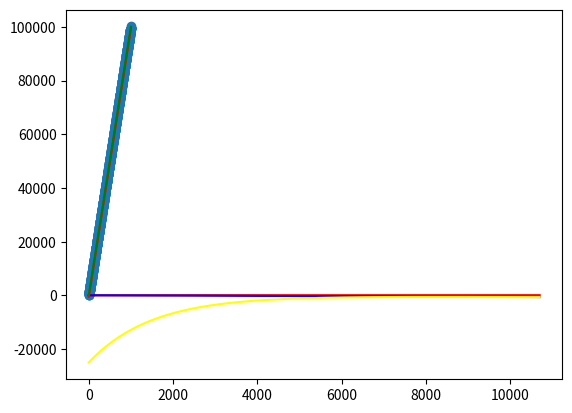

Source code (Python):

import numpy as np
import numpy.matlib as npm
import random
import matplotlib.pyplot as plt

p1 = 100#100*random.random()
p2 = 10#100*random.random()



X = range(1,1001)
X = npm.asarray(X)

N = 200
Y = []
YY = []

for each in X:
    Y.append(each*p1+p2+N*random.uniform(-1.0,1.0))
    YY.append(each*p1 + p2)

Y = npm.asarray(Y)

#plt.scatter(X,Y)
#plt.show()

p = npm.ones((1,2)) * 50

y = npm.asarray(Y)
x1 = npm.asarray(X)
x2 = npm.ones((1,1000))

x = np.vstack([x1,x2])

#print(p.shape)
#print(y.shape)
p11 = []
p22 = []
loss = []
iters= 10700
for i in  range(iters):
    t1 = p * np.power(x,2)
    t1 = np.sum(t1,axis = 1)
    t2 = y * x.T
    #print(t1.shape)
    #print(t2.shape)
    #print(t2)
    dp = -2*(t1 - t2) / 1000
    #print(p)
    p += dp*1e-9
    loss.append(np.mean(p*x - y))
    p11.append(p[0,0])
    p22.append(p[0,1])

xx = range(0,iters)

print(str(p1) + " " + str(p2))
print(p)
plt.plot(xx,p11,color = "red")
plt.plot(xx,p22, color = "blue")
plt.plot(xx,loss, color = "yellow")
plt.show()
yy = []
for i in range(1000):
    yy.append(p[0,0] * X[i] + p[0,1])

plt.scatter(X,Y)
X.reshape((1,1000))
plt.plot(X,yy,color = 'red')
plt.plot(X,YY,color = 'green')
plt.show()
